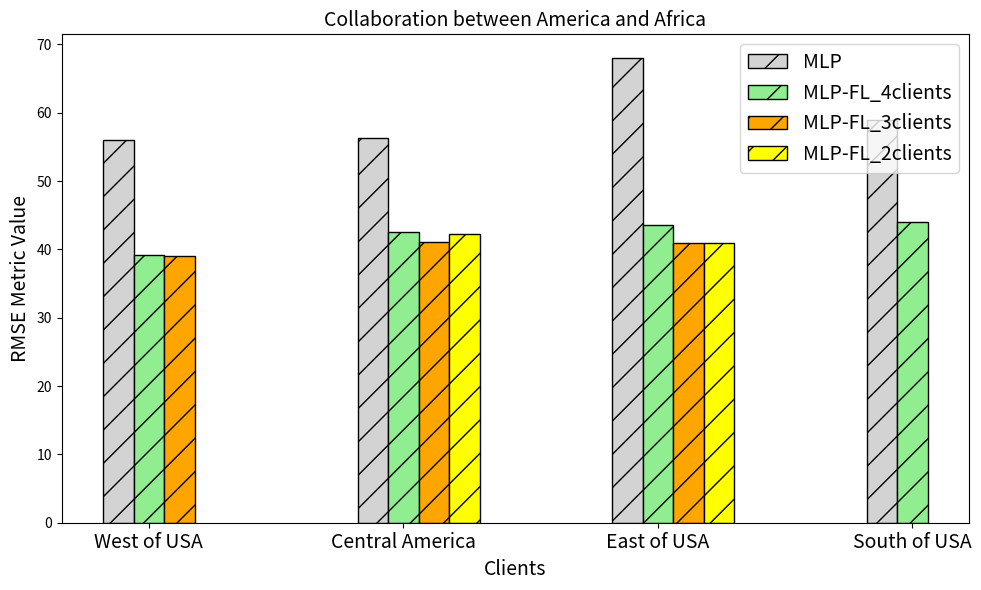

The script that saved this image:
# -*- coding = utf-8 -*-
# @time:17/07/2023 08:44
# Author:Yunbo Long
# @File:local_total_after.py
# @Software:PyCharm
import numpy as np
import matplotlib.pyplot as plt

# Region names
region_map = {
    # 0: 'Southeast Asia',
    # 1: 'South Asia',
    # 2: 'Oceania',
    # 3: 'Eastern Asia',
    5: 'West of USA',
    # 6: 'US Center',
    # 7: 'West Africa',
    # 9: 'North Africa',
    # 10: 'Western Europe',
    12: 'Central America',
    # 14: 'South America',
    # 16: 'Southern Europe',
    17: 'East of USA',
    22: 'South of USA'
}



# Example data (replace with your actual data)
clients = list(region_map.values())
metrics = ['MAE', 'MAPE', 'MSE', 'RMSE', 'R-squared']

# MLP algorithm metrics for each client
mlp_metrics = [
    # [32.66, 3.5, 0.0272, 51.05, 0.87],
    # [35.51, 12.082, 0.2579, 54.28, 0.83],
    # [36.86, 1.701, 0.006045, 54.54, 0.805],
    # [38.30, 1.435, 0.0088234, 55.36, 0.87],
    [37.90, 1.35, 0.00513, 55.99, 0.749],
    # [38.34, 1.704, 0.008572, 55, 0.75],
    # [41.63, 3.05, 0.01958, 60.67, 0.679],
    # [41.99, 2.105, 0.01402, 60.22, 0.696],
    # [37.79, 0.6459, 0.001202, 56.45, 0.87],
    [40.67, 0.6457, 0.0027, 56.25, 0.74],
    # [43.49, 0.8766, 0.002168, 58.86, 0.71],
    # [39.78, 1.012, 0.004945, 57.43, 0.878],
    [56.90, 0.9644, 0.00235, 68.08, 0.62],
    [39.66, 1.315, 0.004101, 58.92, 0.705],
    # # ... Add metrics for other clients
]

# # CNN algorithm metrics for each client
# cnn_metrics = [
#     [37.47, 6.387, 0.094414, 54.54, 0.852],
#     [43.52, 4.707, 0.05722, 61.82, 0.783],
#     [37.42, 4.511, 0.03838, 55.56, 0.80],
#     [38.76, 7.405, 0.07089, 54.96, 0.873],
#     # [36.79, 9.188, 0.09265, 53.64, 0.77],
#     # [37.11, 7.908, 0.08906, 51.95, 0.78],
#     # [46.11, 8.858, 0.08831, 62.45, 0.66],
#     # [56.47, 9.059, 0.1173, 75.46, 0.53],
#     [36.14, 5.933, 0.03257, 54.8, 0.882],
#     # [32.02, 2.557, 0.01554, 47.81, 0.82],
#     # [38.91, 4.072, 0.03055, 54.27, 0.76],
#     [47.89, 8.484, 0.07461, 63.42, 0.851],
#     # [40.44, 4.361, 0.04221, 55.7, 0.75],
#     # [43.16, 5.917, 0.05722, 59.84, 0.70],
#     # # ... Add metrics for other clients
# ]
#
# # TF algorithm metrics for each client
# tf_metrics = [
#     [55.23, 21.962, 0.1936, 76.47, 0.71],
#     [54.625, 23.733, 0.2404, 74.6516, 0.69],
#     [53.98, 18.095, 0.1562, 70.97, 0.671],
#     [57.98, 20.502, 0.2301, 80.78, 0.725],
#     # [54.37, 22.606, 0.2514, 70.74, 0.61],
#     # [53.99, 23.109, 0.2802, 69.38, 0.61],
#     # [55.69, 21.311, 0.3451, 71.73, 0.56],
#     # [56.89, 25.477, 0.3839, 73.67, 0.55],
#     [59.91, 18.096, 0.1187, 78.53, 0.76],
#     # [55.03, 17.259, 0.1115, 71.53, 0.59],
#     # [55.51, 18.27, 0.1311, 70.94, 0.60],
#     [62.47, 19.26, 0.1464, 87.34, 0.71],
#     # [56.02, 23.52, 0.2483, 70.91, 0.59],
#     # [53.29, 24.247, 0.3021, 69.22, 0.58],
#     # # ... Add metrics for other clients
# ]

# MPL-FL algorithm metrics for each client
mlp_fl_metrics8 = [
    # [39.761, 54.54, 0.1936, 54.54, 0.8518],
    # [41.994, 57.344, 0.2404, 57.344, 0.8136],
    # [40.957, 56.375, 0.1562, 56.375, 0.7921],
    # [45.259, 63.049, 0.2301, 63.049, 0.8323],
    [54.37, 22.606, 0.2514, 39.212, 0.61],
    # [53.99, 23.109, 0.2802, 43.794, 0.61],
    # [55.69, 21.311, 0.3451, 41.076, 0.56],
    # [56.89, 25.477, 0.3839, 45.244, 0.55],
    # [43.205, 18.096, 0.1187, 62.048, 0.8484],
    [55.03, 17.259, 0.1115, 42.616, 0.59],
    # [55.51, 18.27, 0.1311, 41.96, 0.60],
    # [41.474, 19.26, 0.1464, 60.27, 0.8659],
    [56.02, 23.52, 0.2483, 43.6, 0.59],
    [53.29, 24.247, 0.3021, 43.991, 0.58],
    # # ... Add metrics for other clients
]


mlp_fl_metrics7 = [
    # [44.495, 54.54, 0.1936, 58.398, 0.8301],
    # [47.321, 57.344, 0.2404, 61.753, 0.7839],
    # [40.957, 56.375, 0.1562, 56.375, 0.671],
    # [48.718, 63.049, 0.2301, 64.923, 0.8222],
    [54.37, 22.606, 0.2514, 39.034, 0.61],
    # [53.99, 23.109, 0.2802, 43.571, 0.61],
    # [55.69, 21.311, 0.3451, 173.906, 0.56],
    # [56.89, 25.477, 0.3839, 45.698, 0.55],
    # [43.279, 18.096, 0.1187, 59.826, 0.8591],
    [55.03, 17.259, 0.1115, 41.052, 0.59],
    # [55.51, 18.27, 0.1311, 42.02, 0.60],
    # [41.08, 19.26, 0.1464, 57.644, 0.8773],
    [56.02, 23.52, 0.2483, 40.974, 0.59],
    [53.29, 24.247, 0.3021, 43.535, 0.58],
    # # ... Add metrics for other clients
]

# MPL-FL algorithm metrics for each client
mlp_fl_metrics4 = [
    # [55.23, 21.962, 0.1936, 105.662, 0.71],
    # [54.625, 23.733, 0.2404, 98.393, 0.69],
    # [53.98, 18.095, 0.1562, 97.874, 0.671],
    # [57.98, 20.502, 0.2301, 121.892, 0.725],
    [54.37, 22.606, 0.2514, 181.255, 0.61],
    # [53.99, 23.109, 0.2802, 178.856, 0.61],
    # [55.69, 21.311, 0.3451, 173.906, 0.56],
    # [56.89, 25.477, 0.3839, 179.821, 0.55],
    # [59.91, 18.096, 0.1187, 141.244, 0.76],
    [28.543, 17.259, 0.1115, 42.235, 0.844],
    # [28.226, 18.27, 0.1311, 43.765, 0.8429],
    # [62.47, 19.26, 0.1464, 142.694, 0.71],
    [28.123, 23.52, 0.2483, 40.998, 0.8452],
    [27.485, 24.247, 0.3021, 44.145, 0.8346],
    # ... Add metrics for other clients
]


# Set the width of the bars
bar_width = 0.12
padding = 0

r1 = np.arange(len(clients))
r2 = [x + bar_width + padding for x in r1]
r3 = [x + bar_width + padding for x in r2]
r4 = [x + bar_width + padding for x in r3]
r5 = [x + bar_width + padding for x in r4]
r6 = [x + bar_width + padding for x in r5]

patterns = ['/', '\\', '-', 'O', '.', '*']
colors = ['lightgreen', 'orange',  'yellow', 'red']

plt.figure(figsize=(10, 6))  # Set the size of the plot to 10 inches by 6 inches


for i, client in enumerate(clients):
    # MLP and MLP-FL bars with the same pattern
    plt.bar(r1[i], mlp_metrics[i][3], color='lightgrey', hatch=patterns[0], width=bar_width, edgecolor='black',
            label='MLP' if i == 0 else "")
    plt.bar(r2[i], mlp_fl_metrics8[i][3], color=colors[0], hatch=patterns[0], width=bar_width, edgecolor='black',
            label='MLP-FL_4clients' if i == 0 else "")
    # CNN and CNN-FL bars with the same pattern
    if i in [0,1,2]:

        plt.bar(r3[i], mlp_fl_metrics7[i][3], color=colors[1], hatch=patterns[0], width=bar_width, edgecolor='black',
                label='MLP-FL_3clients' if i == 0 else "")

    # if i in [1,2]:
    #
    #     plt.bar(r4[i], mlp_fl_metrics4[i][3], color=colors[2], hatch=patterns[0], width=bar_width, edgecolor='black',
    #             label='MLP-FL_2_clients' if i == 0 else "")

    if i in [1, 2]:
        plt.bar(r4[i], mlp_fl_metrics4[i][3], color=colors[2], hatch=patterns[0], width=bar_width, edgecolor='black',
                label='MLP-FL_2clients' if i == 1 else "")
    # elif i == 0:  # Create an invisible bar just for the legend
    #     plt.bar(0, 0, color=colors[2], hatch=patterns[0], width=bar_width, edgecolor='black',
    #             label='MLP-FL_2_clients')
    # plt.bar(r4[i], cnn_fl_metrics[i][0], color=colors[1], hatch=patterns[1], width=bar_width, edgecolor='black',
    #         label='CNN-FL' if i == 0 else "")
    #
    #
    # # TF and TF-FL bars with the same pattern
    # plt.bar(r5[i], tf_metrics[i][0], color='lightgrey', hatch=patterns[2], width=bar_width, edgecolor='black',
    #         label='TF' if i == 0 else "")
    # plt.bar(r6[i], tf_fl_metrics[i][0], color=colors[2], hatch=patterns[2], width=bar_width, edgecolor='black',
    #         label='TF-FL' if i == 0 else "")

# Add x-axis labels

plt.xlabel('Clients', fontsize=14)  # Update fontsize value as needed
plt.xticks([r + bar_width for r in range(len(clients))], clients, fontsize=14)  # Update fontsize value as needed

plt.ylabel('RMSE Metric Value', fontsize=14)  # Update fontsize value as needed

plt.title('Collaboration between America and Africa', fontsize=14)  # Update fontsize value as needed

plt.legend(fontsize=14)  # Update fontsize value as needed

plt.tight_layout()
plt.show()

